Labelled photos from "Match", an image-classification folder in ROMOHHR/LeatherTextureMatcher. The possible labels are: leather texture B 1, leather texture B 2, leather texture B 3, leather texture B 4, leather texture M 1, leather texture M 10, leather texture M 2, leather texture M 3, leather texture M 4, leather texture M 5, leather texture M 6, leather texture M 7, leather texture M 8, leather texture M 9, leather texture S 1, leather texture S 10, leather texture S 11, leather texture S 12, leather texture S 13, leather texture S 14, leather texture S 15, leather texture S 16, leather texture S 17, leather texture S 18, leather texture S 19, leather texture S 2, leather texture S 20, leather texture S 21, leather texture S 22, leather texture S 23, leather texture S 24, leather texture S 25, leather texture S 26, leather texture S 3, leather texture S 4, leather texture S 5, leather texture S 6, leather texture S 7, leather texture S 8, leather texture S 9.

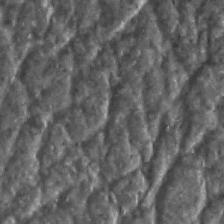
Label: leather texture S 24

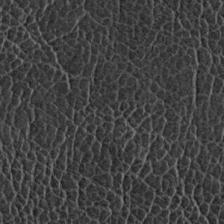
Label: leather texture S 17

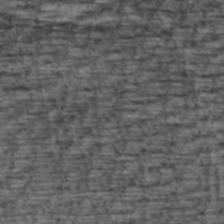
Label: leather texture S 3

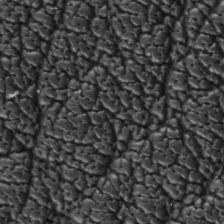
Label: leather texture M 10

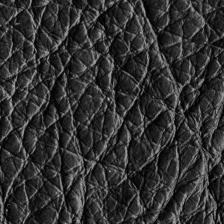
Label: leather texture B 3

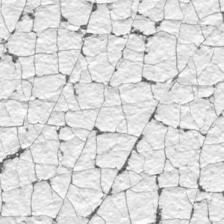
Label: leather texture S 20
